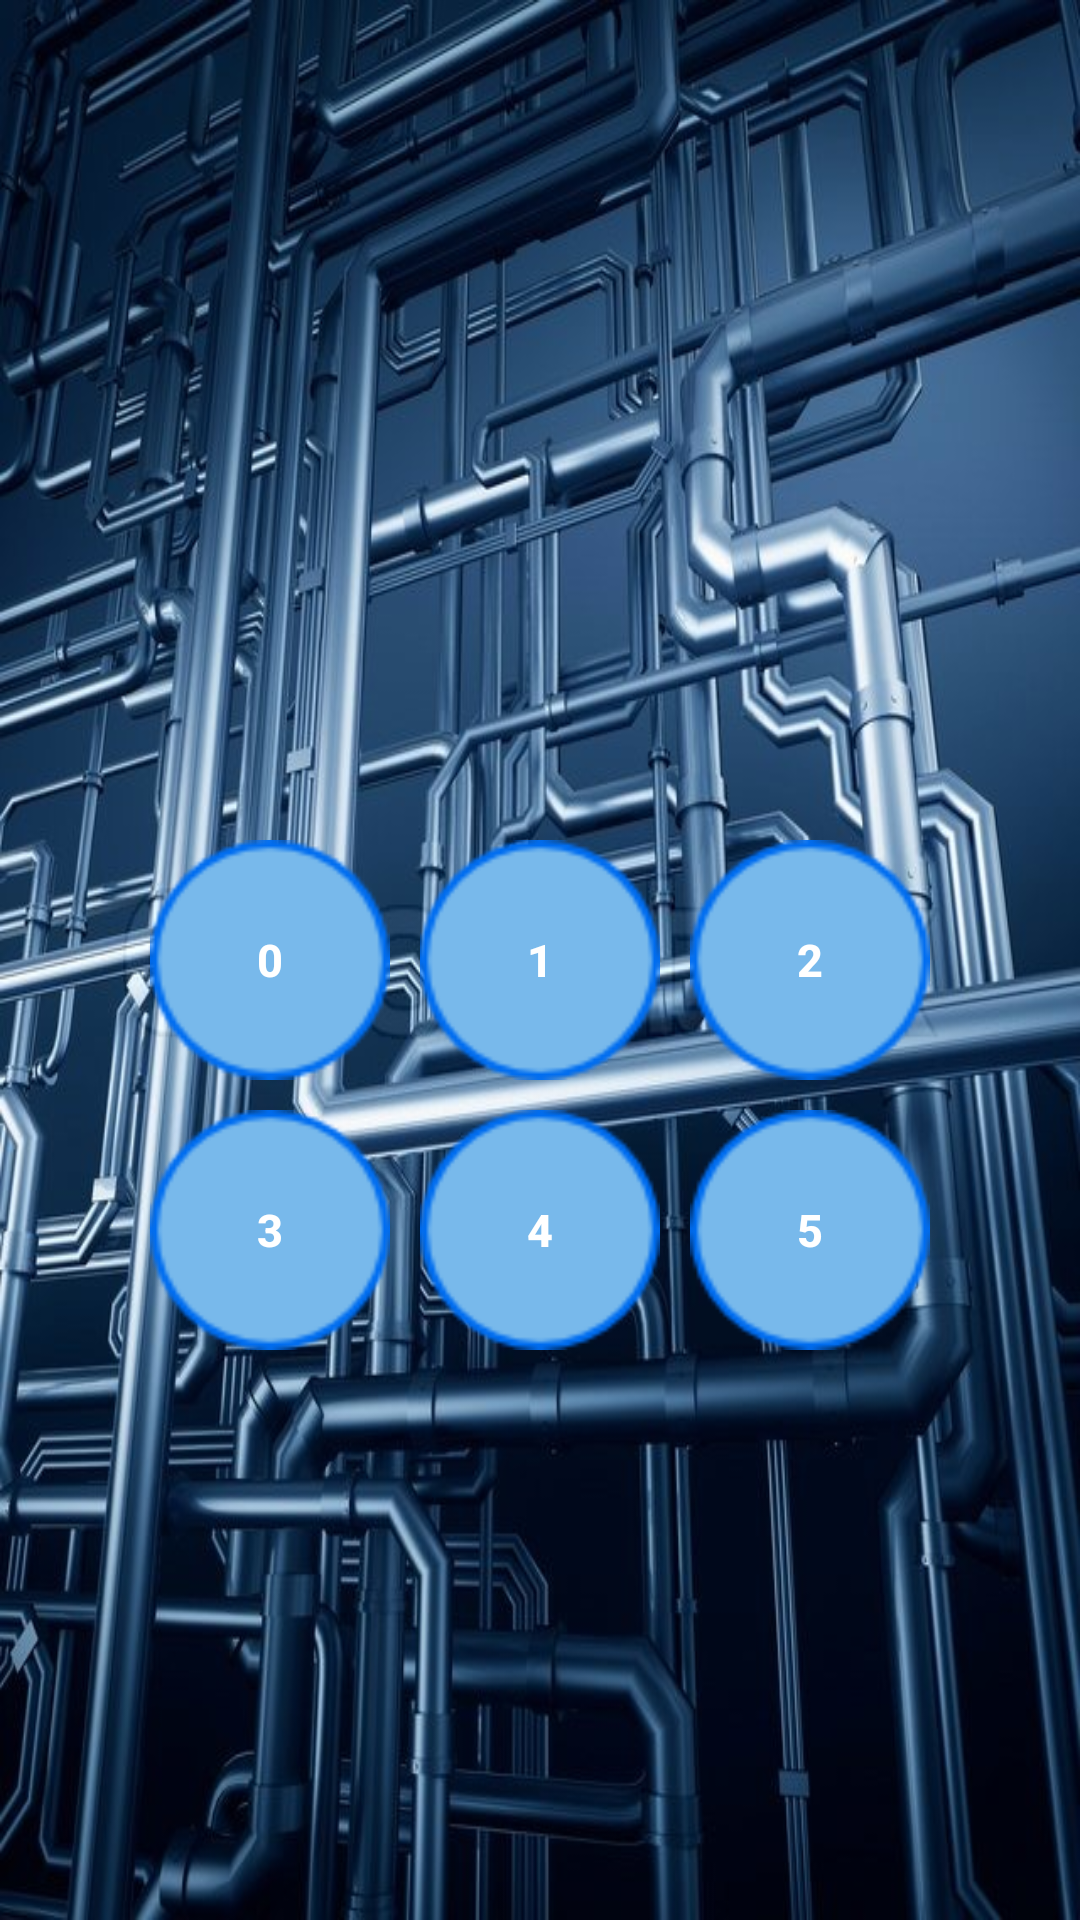

The Android layout XML behind this screen, and the referenced resources:
<!-- AndroidManifest.xml: application theme AppTheme -->
<!-- res/layout/activity_levels.xml -->
<?xml version="1.0" encoding="utf-8"?>
<RelativeLayout xmlns:android="http://schemas.android.com/apk/res/android"
    xmlns:app="http://schemas.android.com/apk/res-auto"
    xmlns:tools="http://schemas.android.com/tools"
    android:layout_width="match_parent"
    android:layout_height="match_parent"
    android:background="@drawable/background4"
    tools:context=".LevelsActivity">


    <LinearLayout
        android:layout_width="match_parent"
        android:layout_height="wrap_content"
        android:layout_centerInParent="true"
        android:gravity="center"
        android:id="@+id/level_layout1">
        <Button
            android:layout_width="80dp"
            android:layout_height="80dp"
            android:text="0"
            android:textColor="#fff"
            android:textSize="15sp"
            android:textStyle="bold"
            android:background="@drawable/level_btn2"
            android:id="@+id/levelZero_Btn"/>

        <Space
            android:layout_width="10dp"
            android:layout_height="match_parent" />

        <Button
            android:layout_width="80dp"
            android:layout_height="80dp"
            android:text="1"
            android:textColor="#fff"
            android:textSize="15sp"
            android:textStyle="bold"
            android:background="@drawable/level_btn2"
            android:id="@+id/levelOne_Btn"/>

        <Space
            android:layout_width="10dp"
            android:layout_height="match_parent"
            />


        <Button
            android:layout_width="80dp"
            android:layout_height="80dp"
            android:text="2"
            android:textColor="#fff"
            android:textSize="15sp"
            android:textStyle="bold"
            android:background="@drawable/level_btn2"
            android:id="@+id/levelTwo_Btn"/>
    </LinearLayout>


    <Space
        android:layout_width="match_parent"
        android:layout_height="10dp"
        android:layout_below="@id/level_layout1"
        android:id="@+id/space"/>


    <LinearLayout
        android:layout_width="match_parent"
        android:layout_height="wrap_content"
        android:layout_centerInParent="true"
        android:gravity="center"
        android:layout_below="@id/space"
        android:id="@+id/level_layout2">
        <Button
            android:layout_width="80dp"
            android:layout_height="80dp"
            android:text="3"
            android:textColor="#fff"
            android:textSize="15sp"
            android:textStyle="bold"
            android:background="@drawable/level_btn2"
            android:id="@+id/levelThree_Btn"/>

    <Space
        android:layout_width="10dp"
        android:layout_height="match_parent" />


    <Button
            android:layout_width="80dp"
            android:layout_height="80dp"
            android:text="4"
            android:textColor="#fff"
            android:textSize="15sp"
            android:textStyle="bold"
            android:background="@drawable/level_btn2"
            android:id="@+id/levelFour_Btn"/>

    <Space
        android:layout_width="10dp"
        android:layout_height="match_parent" />


    <Button
            android:layout_width="80dp"
            android:layout_height="80dp"
            android:text="5"
            android:textColor="#fff"
            android:textSize="15sp"
            android:textStyle="bold"
            android:background="@drawable/level_btn2"
            android:id="@+id/levelFive_Btn"/>
    </LinearLayout>



</RelativeLayout>
<!-- resources referenced by this layout -->
<resources>
  <!-- drawable background4: jpg bitmap (drawable, 125875 bytes) -->
  <!-- drawable level_btn2: png bitmap (drawable, 1798 bytes) -->
  <style name="AppTheme" parent="Theme.AppCompat.Light.DarkActionBar">
          <item name="colorPrimary">@android:color/transparent</item>
          <item name="windowActionBarOverlay">true</item>
      </style>
</resources>
